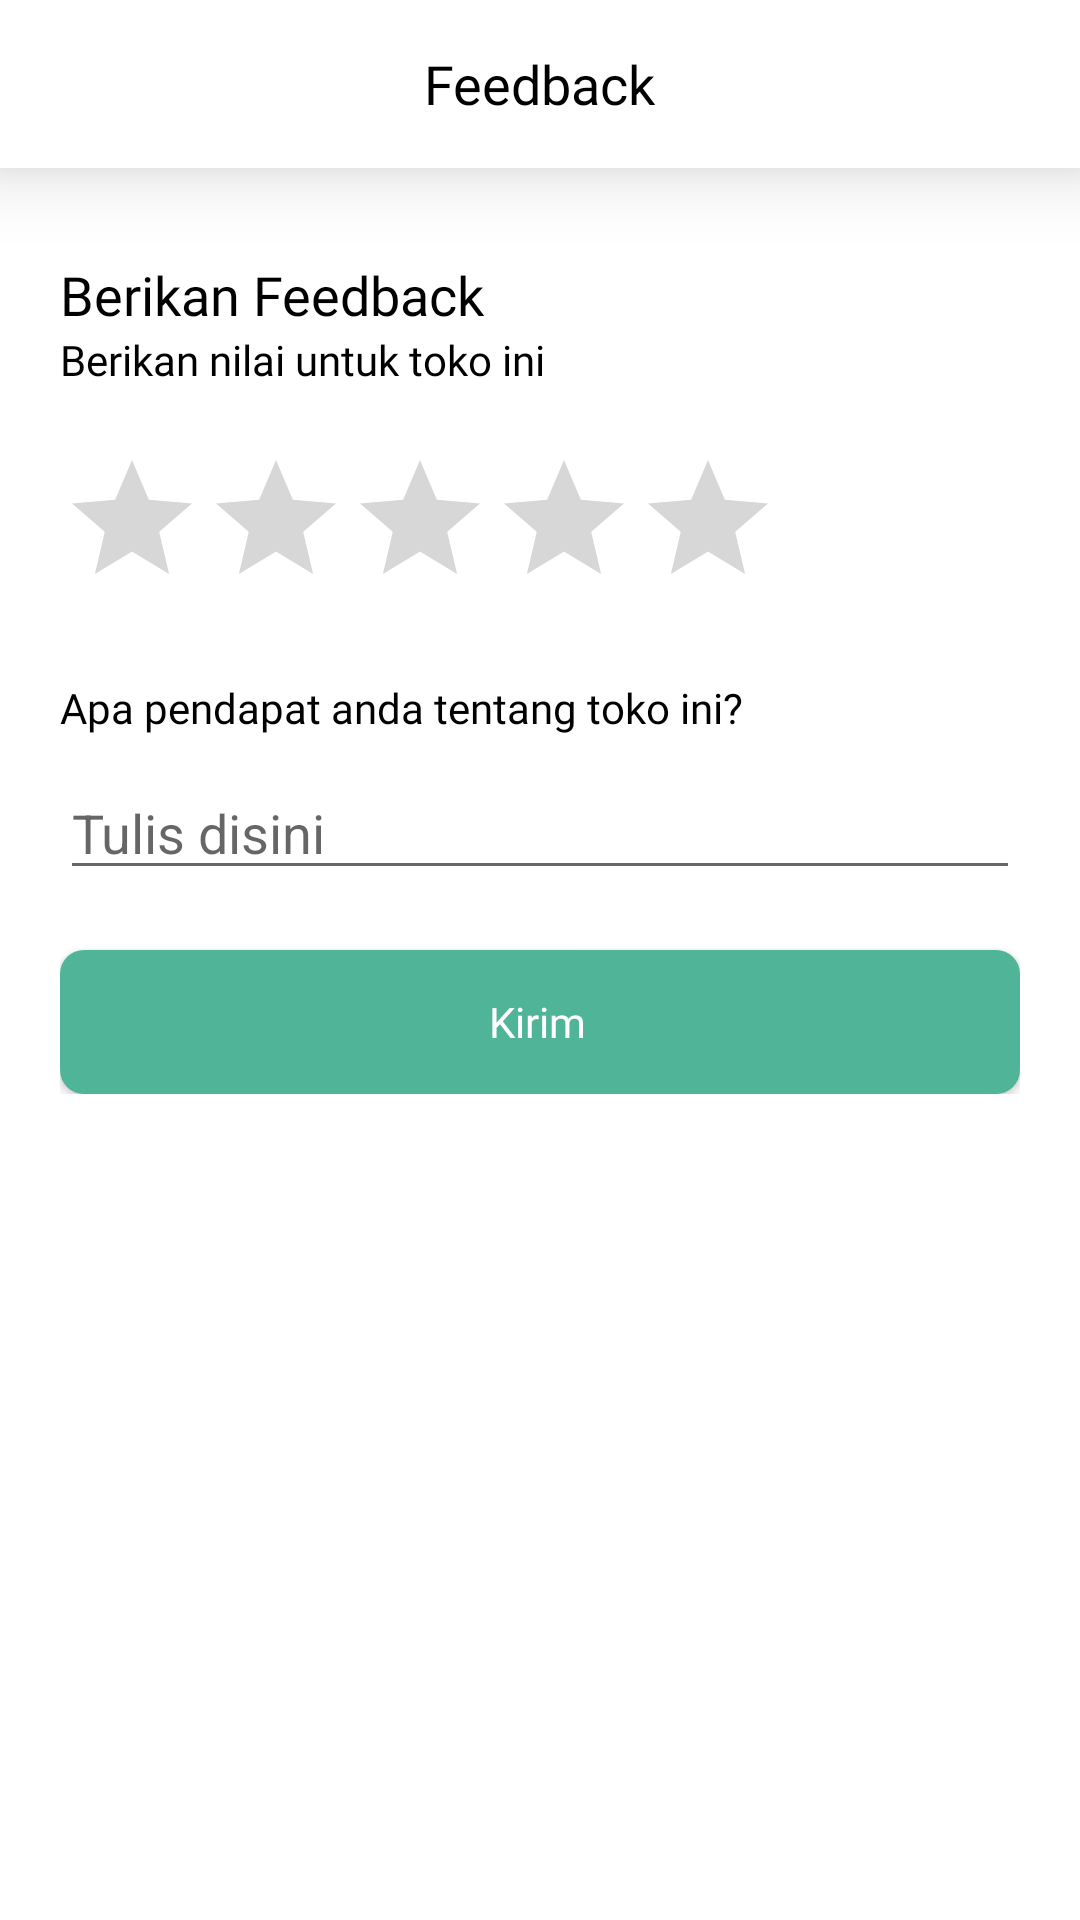

This screen was rendered from an Android layout file. Write that file and the resources it references.
<!-- AndroidManifest.xml: application theme Theme.Cvabangputra -->
<!-- res/layout/activity_feedback_reseller.xml -->
<?xml version="1.0" encoding="utf-8"?>
<androidx.constraintlayout.widget.ConstraintLayout xmlns:android="http://schemas.android.com/apk/res/android"
    xmlns:app="http://schemas.android.com/apk/res-auto"
    xmlns:tools="http://schemas.android.com/tools"
    android:id="@+id/main"
    android:layout_width="match_parent"
    android:layout_height="match_parent"
    tools:context=".reseller.ui.FeedbackActivityReseller">

    <com.google.android.material.appbar.AppBarLayout
        android:id="@+id/appBarLayoutFeedbackReseller"
        android:layout_width="match_parent"
        android:layout_height="wrap_content"
        app:layout_constraintTop_toTopOf="parent"
        app:layout_constraintStart_toStartOf="parent"
        app:layout_constraintEnd_toEndOf="parent"
        android:elevation="15dp">

        <com.google.android.material.appbar.MaterialToolbar
            android:id="@+id/topAppBarFeedbackReseller"
            android:layout_width="match_parent"
            android:layout_height="wrap_content"
            android:background="@color/white">

            <ImageButton
                android:id="@+id/btn_back_feedback_reseller"
                android:layout_width="wrap_content"
                android:layout_height="wrap_content"
                android:src="@drawable/ic_back"
                android:background="@android:color/transparent"
                android:layout_marginHorizontal="20dp"
                android:layout_gravity="start"
                app:tint="@color/black" />

            <TextView
                android:layout_width="wrap_content"
                android:layout_height="wrap_content"
                android:text="Feedback"
                android:textColor="@color/black"
                android:fontFamily="@font/poppins_semibold"
                android:textSize="18sp"
                android:layout_marginHorizontal="20dp"
                android:layout_gravity="center"/>




        </com.google.android.material.appbar.MaterialToolbar>

    </com.google.android.material.appbar.AppBarLayout>

    <LinearLayout
        android:layout_width="match_parent"
        android:layout_height="wrap_content"
        app:layout_constraintEnd_toEndOf="parent"
        app:layout_constraintStart_toStartOf="parent"
        app:layout_constraintTop_toBottomOf="@+id/appBarLayoutFeedbackReseller"
        android:orientation="vertical"
        android:layout_marginTop="30dp"
        android:layout_marginHorizontal="20dp">

        <TextView
            android:layout_width="wrap_content"
            android:layout_height="wrap_content"
            android:text="Berikan Feedback"
            android:textColor="@color/black"
            android:fontFamily="@font/poppins_semibold"
            android:textSize="18sp"
            />

        <TextView
            android:layout_width="match_parent"
            android:layout_height="wrap_content"
            android:text="Berikan nilai untuk toko ini"
            android:textColor="@color/black"
            android:fontFamily="@font/poppins_medium"/>
        
        <RatingBar
            android:layout_width="wrap_content"
            android:layout_height="wrap_content"
            android:layout_marginTop="20dp"
            android:numStars="5"
            android:stepSize="1"
            android:rating="0"
            android:progressTint="@color/yellow_star"
            android:id="@+id/rating_bar_feedback_reseller"/>
        
        <TextView
            android:layout_width="match_parent"
            android:layout_height="wrap_content"
            android:text="Apa pendapat anda tentang toko ini?"
            android:textColor="@color/black"
            android:fontFamily="@font/poppins_medium"
            android:layout_marginTop="20dp"/>

        <EditText
            android:layout_width="match_parent"
            android:layout_height="wrap_content"
            android:hint="Tulis disini"
            android:inputType="textMultiLine"
            android:layout_marginTop="10dp"
            android:id="@+id/et_feedback_reseller"/>

        <androidx.appcompat.widget.AppCompatButton
            android:layout_width="match_parent"
            android:layout_height="wrap_content"
            android:text="Kirim"
            android:fontFamily="@font/poppins_semibold"
            android:textColor="@color/white"
            android:backgroundTint="@color/colorPrimary"
            android:layout_marginTop="20dp"
            android:id="@+id/btn_kirim_feedback_reseller"
            android:textAllCaps="false"
            android:background="@drawable/bg_button"/>





    </LinearLayout>

</androidx.constraintlayout.widget.ConstraintLayout>
<!-- resources referenced by this layout -->
<resources>
  <color name="black">#FF000000</color>
  <color name="colorPrimary">#50B498</color>
  <color name="white">#FFFFFFFF</color>
  <color name="yellow_star">#FFB323</color>
  <!-- drawable bg_button (drawable) -->
  <?xml version="1.0" encoding="utf-8"?>
  <selector xmlns:android="http://schemas.android.com/apk/res/android">
      <item android:state_pressed="true">
          <shape>
              <solid android:color="@color/colorOnPrimary"/>
              <corners android:radius="6dp"/>
              <padding android:left="4dp" android:right="6dp"/>
          </shape>
      </item>
      <item>
          <shape>
              <solid android:color="@color/colorPrimary"/>
              <corners android:radius="8dp"/>
              <padding android:left="4dp" android:right="6dp"/>
          </shape>
      </item>
  </selector>
  <style name="Theme.Cvabangputra" parent="Base.Theme.Cvabangputra" />
  <color name="colorOnPrimary">#0D7C66</color>
  <style name="Base.Theme.Cvabangputra" parent="Theme.MaterialComponents.DayNight.NoActionBar">
          
          
  
          <item name="color">@color/colorPrimary</item>
  
          <item name="android:statusBarColor">?attr/color</item>
  
  
      </style>
</resources>
